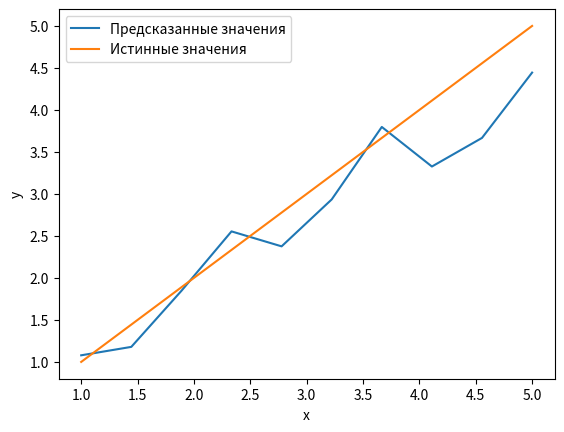

The script that saved this image:
import numpy as np
import matplotlib.pyplot as plt
def radial_basis_function(x, centers, widths):
    return np.exp(-(x - centers)**2 / (2 * widths**2))

def train_rbf_network(x_train, y_train, n_centers, learning_rate, training_epochs):
    # Инициализация центров и ширины радиальных базисных функций
    centers = np.linspace(1, 5, n_centers)
    widths = 0.5

    # Генерация матрицы признаков с радиально базисными функциями
    phi = radial_basis_function(x_train[:, np.newaxis], centers, widths)


    weights = np.random.randn(n_centers)

    # Обучение модели
    for epoch in range(training_epochs):
        # Вычисление предсказаний модели
        y_pred = np.dot(phi, weights)

        # Вычисление ошибки
        error = y_train - y_pred

        # Обновление весов
        delta_weights = learning_rate * np.dot(phi.T, error)
        weights += delta_weights

    return centers, widths, weights

# Генерация обучающих данных
x_train = np.linspace(1, 5, 10)
y_train = np.sqrt(np.abs(x_train**2))

# Задание параметров нейросети
n_centers = 4
learning_rate = 0.01
training_epochs = 100

# Обучение модели
centers, widths, weights = train_rbf_network(x_train, y_train, n_centers, learning_rate, training_epochs)

# Генерация тестовых данных
x_test = np.linspace(1, 5, 10)
y_test = np.sqrt(np.abs(x_test**2))

# Вычисление предсказаний модели для тестовых данных
phi_test = radial_basis_function(x_test[:, np.newaxis], centers, widths)
y_pred = np.dot(phi_test, weights)

# Вывод результатов
plt.plot(x_test, y_pred, label='Предсказанные значения')
plt.plot(x_test, y_test, label='Истинные значения')
plt.xlabel('x')
plt.ylabel('y')
plt.legend()
plt.show()